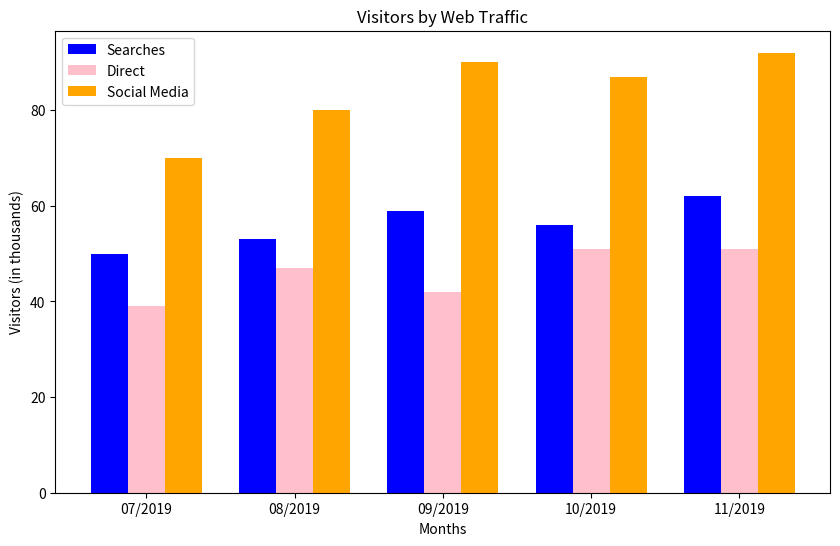

The matplotlib source for this figure:
import matplotlib.pyplot as plt
import numpy as np

# Data from the chart in the image
months = ['07/2019', '08/2019', '09/2019', '10/2019', '11/2019']
searches = [50, 53, 59, 56, 62]
direct = [39, 47, 42, 51, 51]
social_media = [70, 80, 90, 87, 92]

# Setting up the bar positions
x = np.arange(len(months))
width = 0.25

# Creating the column chart
fig, ax = plt.subplots(figsize=(10, 6))
ax.bar(x - width, searches, width, label='Searches', color='blue')
ax.bar(x, direct, width, label='Direct', color='pink')
ax.bar(x + width, social_media, width, label='Social Media', color='orange')

# Labels and titles
ax.set_xlabel('Months')
ax.set_ylabel('Visitors (in thousands)')
ax.set_title('Visitors by Web Traffic')
ax.set_xticks(x)
ax.set_xticklabels(months)
ax.legend()

# Show the plot
plt.show()
